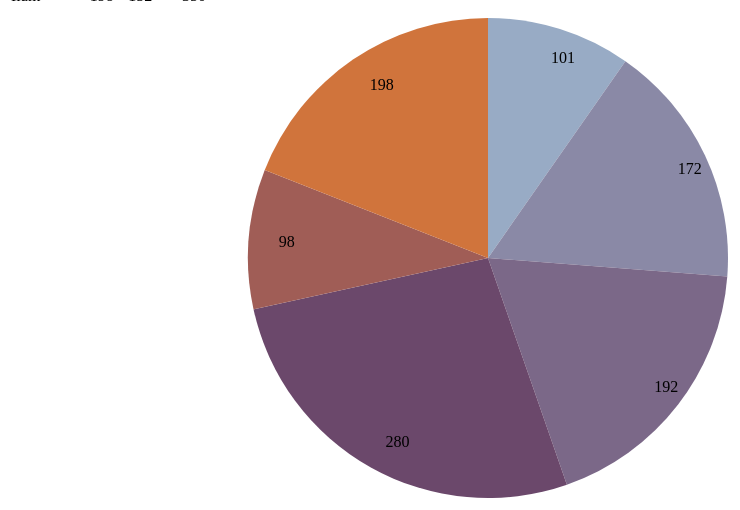
D3 v3 page, settled after 360 driven frames (6 s of simulated time); the page loaded 1 data file(s).

window.jQuery || document.write('<script src="js/vendor/jquery.min.js"><\/script>')
// ── js/main.js
function ajax_get_json() {
	var xhttp = new XMLHttpRequest();
	xhttp.open("GET","lists.json", true);
	xhttp.setRequestHeader("Content-type", "application/json", true);
	xhttp.onreadystatechange = function() {
		if( xhttp.readyState == 4 && xhttp.status == 200) {
			var data = JSON.parse(xhttp.responseText);
			var table = document.getElementById("table");
			for( var obj in data){
				table.innerHTML += '<tr><td>'+data[obj].district+'</td><td>'+data[obj].male+'</td><td>'+data[obj].female+'</td><td>'+data[obj].total+'</td></tr>';
			}
		}
	};
	xhttp.send(null);
}

window.onload = function() {
	ajax_get_json();
}

var width = 960,
	height = 500,
	radius = Math.min(width,height) / 2;

var color = d3.scale.ordinal()
	.range(["#98abc5", "#8a89a6", "#7b6888", "#6b486b", "#a05d56", "#d0743c", "#ff8c00"]);

var arc = d3.svg.arc()
	.outerRadius(radius - 10)
	.innerRadius(0);

var labelArc = d3.svg.arc()
	.outerRadius(radius - 40)
	.innerRadius(radius - 40)

var pie = d3.layout.pie()
	.sort(null)
	.value(function(d) { return d.male; });

var svg = d3.select("body").append("svg")
	.attr("width", width)
	.attr("height", height)
	.append("g")
	.attr("transform", "translate(" + width / 2 + "," + height / 2 + ")");

d3.json("lists.json", function(error, data) {
	if (error) throw error;

	var g = svg.selectAll(".arc")
		.data(pie(data))
		.enter().append("g")
		.attr("class", "arc");
	g.append("path")
		.attr("d" , arc)
		.style("fill", function(d) { return color(d.data.male); });
	g.append("text")
		.attr("transform", function(d) { return "translate(" + labelArc.centroid(d) + ")"; })
		.attr("dy", ".35em")
		.text(function(d){ return d.data.male; });
});
function type(d){
	d.male = +d.male;
	return d;
}

### data: lists.json
[
 {
  "district": "Kathmandu",
  "male": 101,
  "female": 99,
  "total": 200
 },
 {
  "district": "Lalitpur",
  "male": 172,
  "female": 158,
  "total": 330
 },
 {
  "district": "Bhaktapur",
  "male": 192,
  "female": 108,
  "total": 300
 },
 {
  "district": "Bardiya",
  "male": 280,
  "female": 120,
  "total": 400
 },
 {
  "district": "Accham",
  "male": 98,
  "female": 82,
  "total": 180
 },
 {
  "district": "Ilam",
  "male": 198,
  "female": 152,
  "total": 350
 }
]